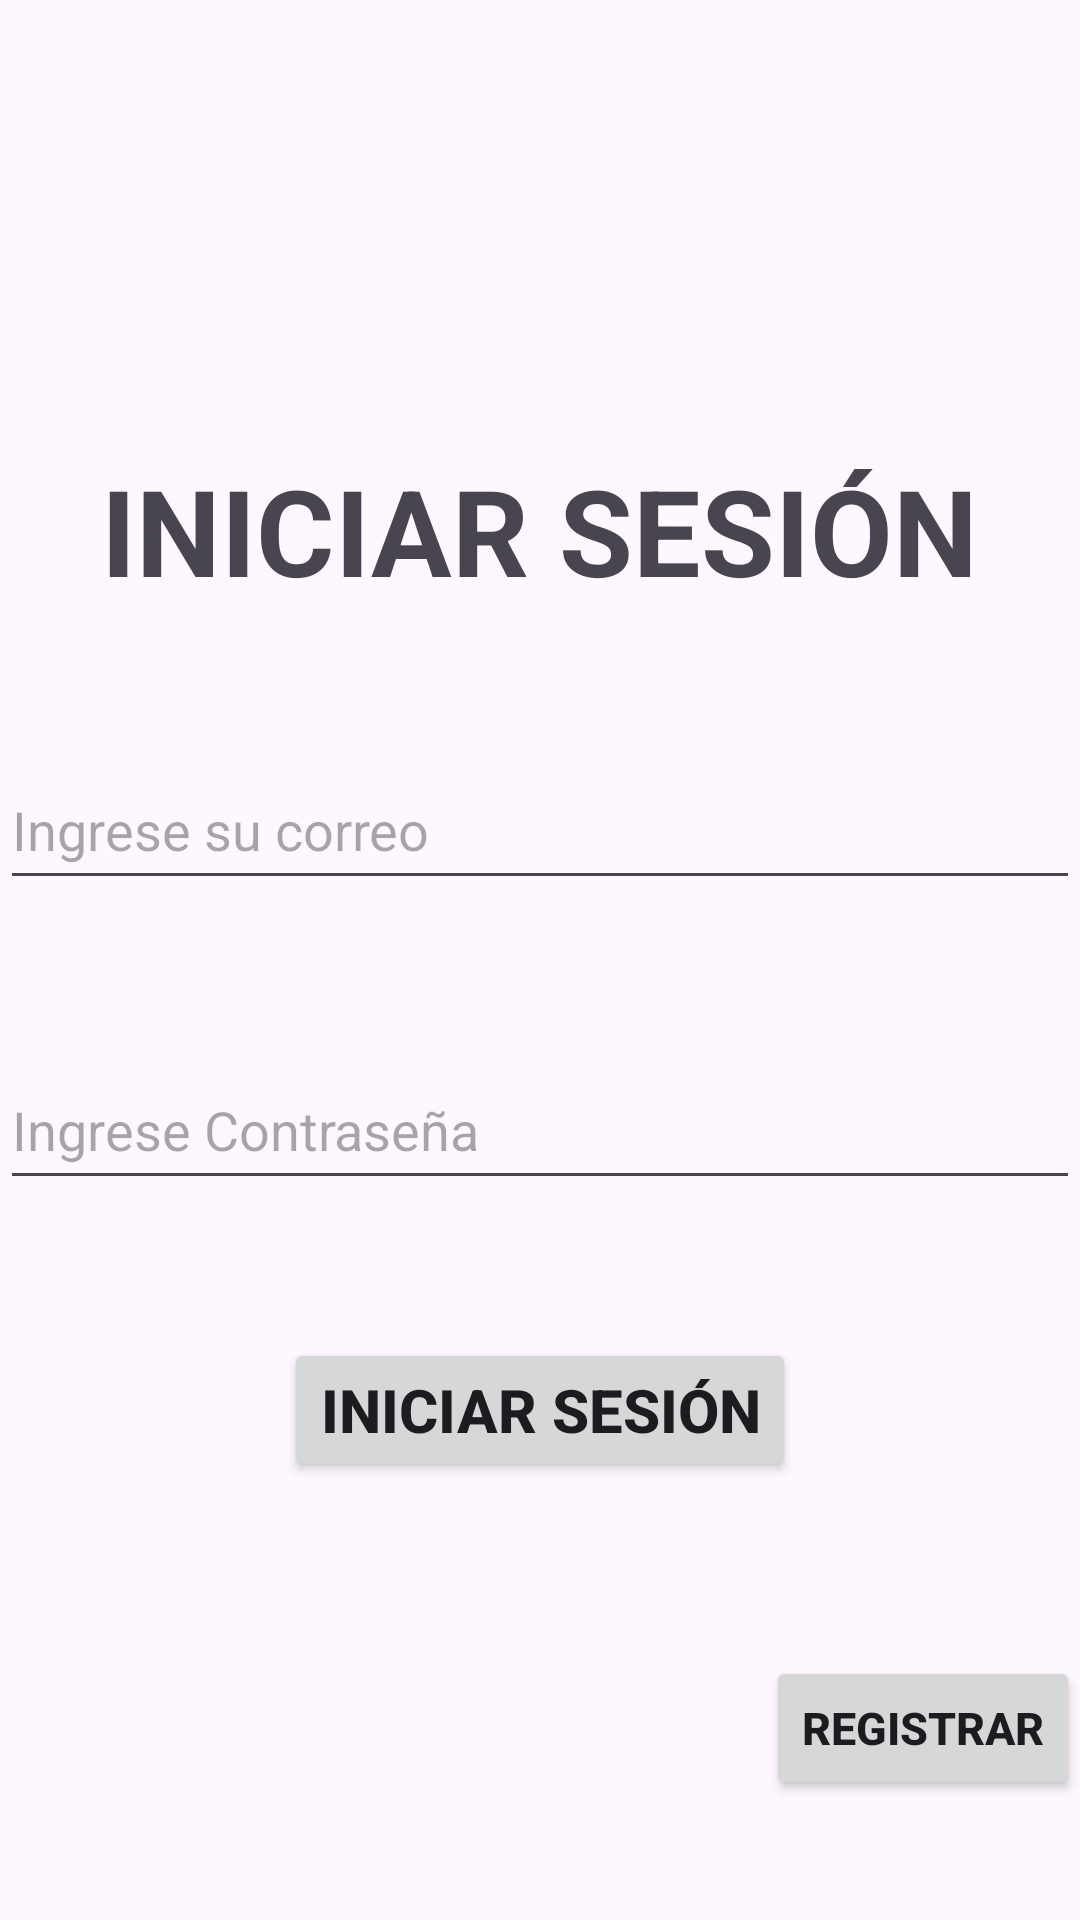

Here is an Android app screen rendered from its layout file. Give the layout XML and the strings, colors and styles it references.
<!-- AndroidManifest.xml: application theme Theme.AyudaparaRecu -->
<!-- res/layout/activity_main.xml -->
<?xml version="1.0" encoding="utf-8"?>
<androidx.constraintlayout.widget.ConstraintLayout xmlns:android="http://schemas.android.com/apk/res/android"
    xmlns:app="http://schemas.android.com/apk/res-auto"
    xmlns:tools="http://schemas.android.com/tools"
    android:id="@+id/main"
    android:layout_width="match_parent"
    android:layout_height="match_parent"
    tools:context=".MainActivity">

    <TextView
        android:layout_width="wrap_content"
        android:layout_height="wrap_content"
        android:text="INICIAR SESIÓN"
        android:textSize="40dp"
        android:textStyle="bold"
        app:layout_constraintTop_toTopOf="parent"
        app:layout_constraintEnd_toEndOf="parent"
        app:layout_constraintStart_toStartOf="parent"
        android:layout_marginTop="150dp"


        />
    <EditText
        android:layout_width="0dp"
        android:layout_height="50dp"
        android:id="@+id/etCorreo"
        app:layout_constraintStart_toStartOf="parent"
        app:layout_constraintEnd_toEndOf="parent"
        app:layout_constraintTop_toTopOf="parent"
        android:layout_marginTop="250dp"
        android:hint="Ingrese su correo"
        />
    <EditText
        android:layout_width="0dp"
        android:layout_height="50dp"
        android:id="@+id/etContrasena"
        app:layout_constraintStart_toStartOf="parent"
        app:layout_constraintEnd_toEndOf="parent"
        app:layout_constraintTop_toTopOf="parent"
        android:layout_marginTop="350dp"
        android:hint="Ingrese Contraseña"
        />

    <Button
        android:layout_width="wrap_content"
        android:layout_height="wrap_content"
        app:layout_constraintBottom_toBottomOf="parent"
        app:layout_constraintTop_toBottomOf="@id/etContrasena"
        app:layout_constraintEnd_toEndOf="parent"
        app:layout_constraintStart_toStartOf="parent"
        android:layout_marginBottom="100dp"
        android:text="INICIAR SESIÓN"
        android:textStyle="bold"
        android:textSize="20dp"
        android:id="@+id/btnIniciarSesionMain"

        />
    <Button
        android:layout_width="wrap_content"
        android:layout_height="wrap_content"
        app:layout_constraintBottom_toBottomOf="parent"
        app:layout_constraintEnd_toEndOf="parent"
        android:layout_marginBottom="40dp"
        android:text="REGISTRAR"
        android:id="@+id/btnRegistrarInicio"
        android:textStyle="bold"
        android:textSize="15dp"
        />

</androidx.constraintlayout.widget.ConstraintLayout>
<!-- resources referenced by this layout -->
<resources>
  <style name="Theme.AyudaparaRecu" parent="Base.Theme.AyudaparaRecu" />
  <style name="Base.Theme.AyudaparaRecu" parent="Theme.Material3.DayNight.NoActionBar">
          
          
      </style>
</resources>
